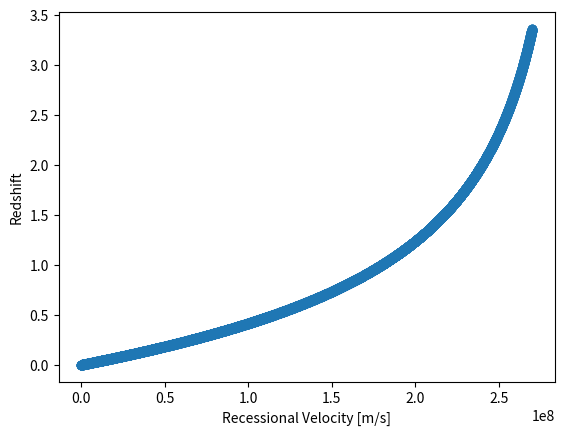

Python code for this plot:
import matplotlib.pyplot as plt
import numpy as np

plt.figure(1)
c = 3*10**8
x = np.linspace(0,c*0.9,10000)
y = np.sqrt((c+x)/(c-x)) - 1
plt.xlabel("Recessional Velocity [m/s]")
plt.ylabel("Redshift")

plt.scatter(x,y)
plt.savefig("Redshift vs Velocity.png")